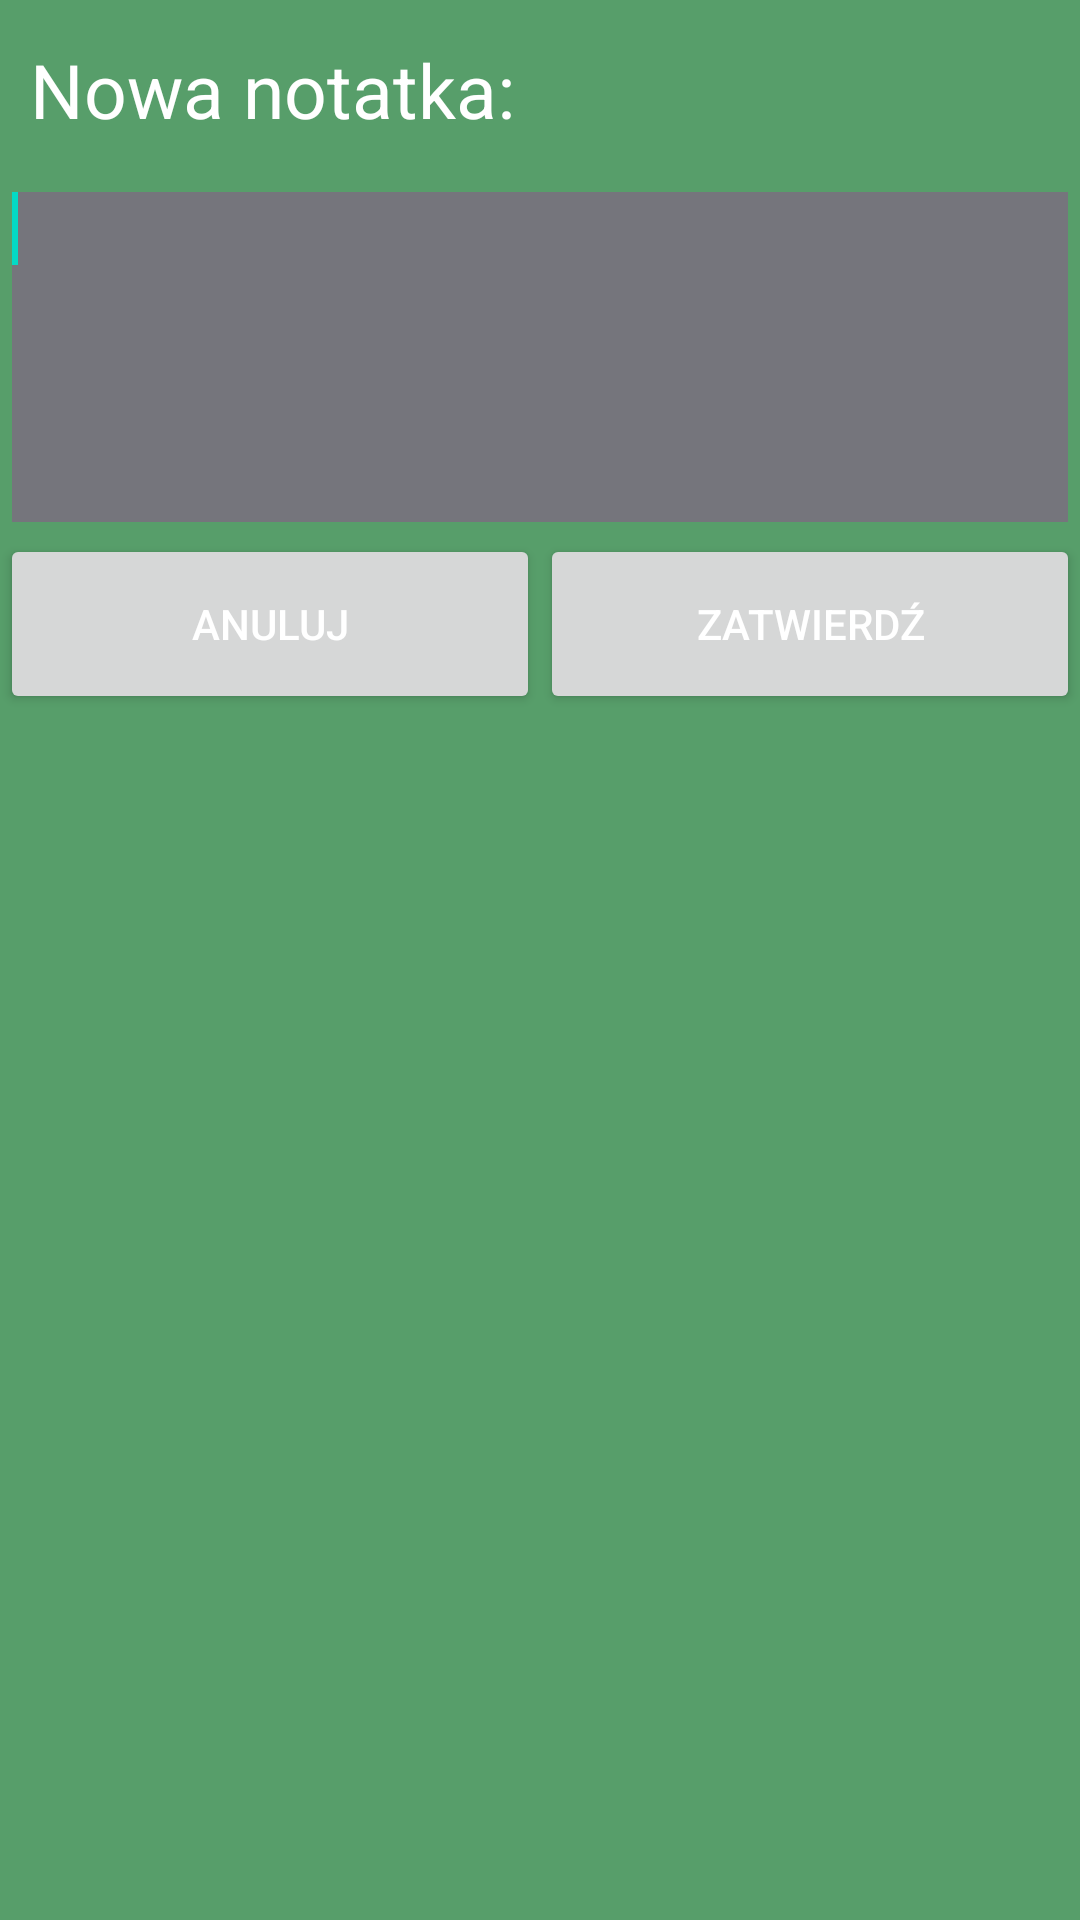

Here is an Android app screen rendered from its layout file. Give the layout XML and the strings, colors and styles it references.
<!-- AndroidManifest.xml: application theme Theme.Ecclesia -->
<!-- res/layout/dialog_custom.xml -->
<?xml version="1.0" encoding="utf-8"?>
<LinearLayout  xmlns:android="http://schemas.android.com/apk/res/android"
    android:id="@+id/customRootLayout"
    android:layout_width="300dp"
    android:layout_height="fill_parent"
    android:background="@color/green"
    android:orientation="vertical">

    <TextView
        android:id="@+id/customTitle"
        android:layout_width="fill_parent"
        android:layout_height="60dp"
        android:gravity="center_vertical"
        android:padding="10dp"
        android:text="Nowa notatka:"
        android:textColor="@color/white"
        android:textSize="25sp"/>

    <EditText
        android:id="@+id/customEditNote"
        android:layout_width="fill_parent"
        android:layout_height="110dp"
        android:layout_margin="4dp"
        android:background="@color/gray_02"
        android:gravity="start"
        android:textColor="@color/black">
        <requestFocus/>
    </EditText>

    <LinearLayout
        android:layout_width="fill_parent"
        android:layout_height="fill_parent"
        android:orientation="horizontal">

        <Button
            android:id="@+id/btnCancel"
            android:layout_width="0dp"
            android:layout_height="60dp"
            android:layout_weight="50"
            android:text="Anuluj"
            android:textColor="@color/white"/>


        <Button
            android:id="@+id/btnConfirm"
            android:layout_width="0dp"
            android:layout_height="60dp"
            android:layout_weight="50"
            android:text="Zatwierdź"
            android:textColor="@color/white"/>
    </LinearLayout>
</LinearLayout>
<!-- resources referenced by this layout -->
<resources>
  <color name="black">#FF000000</color>
  <color name="gray_02">#75757C</color>
  <color name="green">#579E6A</color>
  <color name="white">#FFFFFFFF</color>
  <style name="Theme.Ecclesia" parent="Theme.MaterialComponents.DayNight">
          
          <item name="colorPrimary">@color/purple_200</item>
          <item name="colorPrimaryVariant">@color/purple_200</item>
          <item name="colorOnPrimary">@color/white</item>
          
          <item name="colorSecondary">@color/teal_200</item>
          <item name="colorSecondaryVariant">@color/teal_700</item>
          <item name="colorOnSecondary">@color/black</item>
          
          <item name="android:statusBarColor" tools:targetApi="l">?attr/colorPrimaryVariant</item>
          
          <item name="android:textColorPrimary">@color/white</item>
  
      </style>
  <color name="purple_200">#102550</color>
  <color name="teal_200">#FF03DAC5</color>
  <color name="teal_700">#FF018786</color>
</resources>
